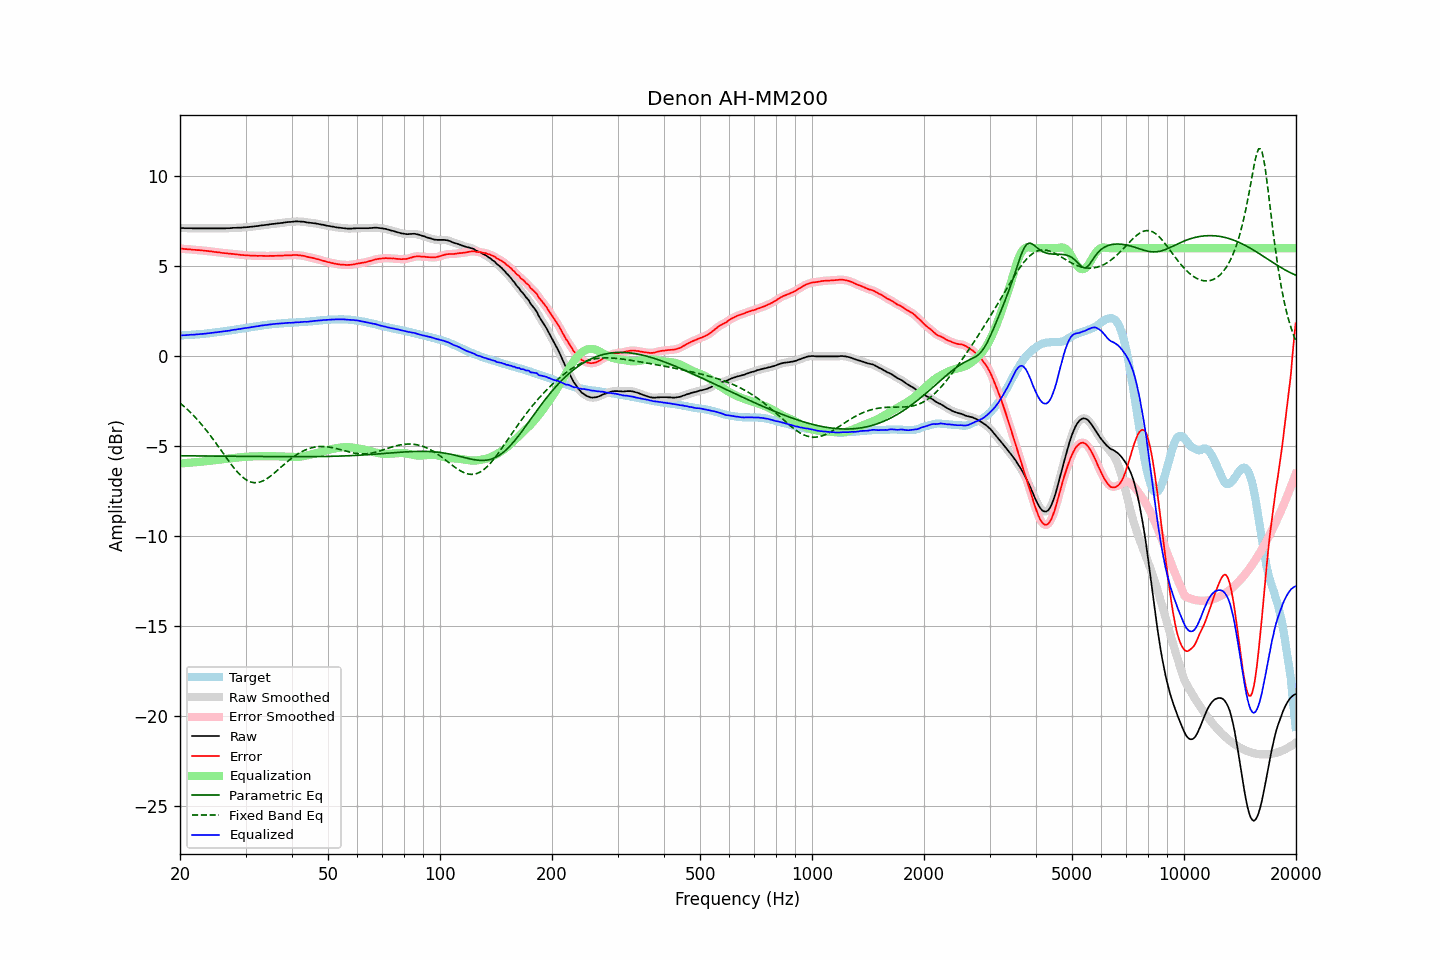

Source data for this figure (header and first rows):
frequency, raw, error, smoothed, error_smoothed, equalization, parametric_eq, fixed_band_eq, equalized_raw, equalized_smoothed, target
20.00, 7.12, 5.98, 7.12, 5.98, -5.98, -5.55, -2.61, 1.14, 1.14, 1.14
20.20, 7.12, 5.98, 7.12, 5.97, -5.97, -5.55, -2.69, 1.15, 1.15, 1.14
20.40, 7.12, 5.97, 7.12, 5.96, -5.96, -5.55, -2.76, 1.16, 1.15, 1.15
20.61, 7.11, 5.95, 7.11, 5.95, -5.95, -5.55, -2.84, 1.16, 1.16, 1.16
20.81, 7.11, 5.95, 7.11, 5.94, -5.95, -5.55, -2.92, 1.16, 1.16, 1.16
21.02, 7.11, 5.94, 7.11, 5.94, -5.94, -5.55, -3.01, 1.17, 1.17, 1.17
21.23, 7.11, 5.94, 7.11, 5.93, -5.93, -5.55, -3.09, 1.18, 1.18, 1.17
21.44, 7.11, 5.93, 7.11, 5.92, -5.92, -5.55, -3.18, 1.19, 1.18, 1.18
21.66, 7.10, 5.91, 7.10, 5.92, -5.92, -5.55, -3.27, 1.18, 1.19, 1.19
21.87, 7.10, 5.91, 7.10, 5.90, -5.91, -5.55, -3.37, 1.19, 1.19, 1.19
22.09, 7.10, 5.90, 7.10, 5.90, -5.90, -5.55, -3.46, 1.20, 1.20, 1.20
22.31, 7.10, 5.89, 7.10, 5.89, -5.89, -5.55, -3.56, 1.21, 1.21, 1.21
22.54, 7.10, 5.89, 7.10, 5.89, -5.89, -5.56, -3.66, 1.21, 1.21, 1.21
22.76, 7.10, 5.88, 7.10, 5.88, -5.88, -5.56, -3.76, 1.22, 1.22, 1.22
22.99, 7.10, 5.87, 7.10, 5.87, -5.87, -5.56, -3.87, 1.23, 1.23, 1.23
23.22, 7.10, 5.86, 7.10, 5.86, -5.86, -5.56, -3.98, 1.24, 1.24, 1.24
23.45, 7.10, 5.85, 7.10, 5.85, -5.85, -5.56, -4.09, 1.25, 1.25, 1.25
23.69, 7.10, 5.84, 7.10, 5.84, -5.84, -5.56, -4.20, 1.26, 1.26, 1.26
23.92, 7.10, 5.83, 7.10, 5.83, -5.83, -5.56, -4.32, 1.27, 1.27, 1.27
24.16, 7.10, 5.82, 7.10, 5.82, -5.82, -5.56, -4.44, 1.28, 1.28, 1.28
24.40, 7.10, 5.81, 7.10, 5.81, -5.81, -5.56, -4.55, 1.29, 1.29, 1.29
24.65, 7.10, 5.79, 7.10, 5.80, -5.80, -5.56, -4.68, 1.30, 1.30, 1.31
24.89, 7.10, 5.78, 7.10, 5.79, -5.79, -5.56, -4.80, 1.31, 1.31, 1.32
25.14, 7.10, 5.78, 7.10, 5.78, -5.78, -5.56, -4.92, 1.32, 1.32, 1.32
25.39, 7.10, 5.77, 7.10, 5.77, -5.76, -5.57, -5.05, 1.34, 1.34, 1.33
25.65, 7.10, 5.76, 7.10, 5.75, -5.75, -5.57, -5.18, 1.35, 1.35, 1.34
25.91, 7.10, 5.74, 7.10, 5.74, -5.74, -5.57, -5.30, 1.36, 1.36, 1.36
26.16, 7.10, 5.73, 7.10, 5.73, -5.73, -5.57, -5.43, 1.37, 1.37, 1.37
26.43, 7.10, 5.72, 7.10, 5.72, -5.72, -5.57, -5.56, 1.38, 1.38, 1.38
26.69, 7.11, 5.72, 7.11, 5.71, -5.71, -5.57, -5.68, 1.40, 1.39, 1.39
26.96, 7.11, 5.70, 7.11, 5.70, -5.70, -5.57, -5.80, 1.41, 1.41, 1.41
27.23, 7.11, 5.69, 7.11, 5.69, -5.69, -5.57, -5.92, 1.42, 1.42, 1.42
27.50, 7.12, 5.68, 7.12, 5.68, -5.68, -5.57, -6.04, 1.44, 1.44, 1.44
27.77, 7.13, 5.68, 7.13, 5.68, -5.67, -5.57, -6.16, 1.46, 1.45, 1.45
28.05, 7.13, 5.66, 7.13, 5.67, -5.66, -5.57, -6.27, 1.47, 1.47, 1.47
28.33, 7.13, 5.65, 7.13, 5.66, -5.65, -5.58, -6.38, 1.48, 1.48, 1.48
28.62, 7.14, 5.65, 7.14, 5.64, -5.64, -5.58, -6.48, 1.49, 1.49, 1.49
28.90, 7.14, 5.64, 7.14, 5.63, -5.64, -5.58, -6.57, 1.50, 1.50, 1.50
29.19, 7.14, 5.62, 7.14, 5.62, -5.63, -5.58, -6.66, 1.51, 1.52, 1.52
29.48, 7.15, 5.62, 7.15, 5.62, -5.62, -5.58, -6.74, 1.53, 1.53, 1.53
29.78, 7.16, 5.61, 7.16, 5.61, -5.61, -5.58, -6.81, 1.55, 1.55, 1.55
30.08, 7.16, 5.60, 7.16, 5.60, -5.60, -5.58, -6.87, 1.56, 1.56, 1.56
30.38, 7.17, 5.59, 7.17, 5.60, -5.60, -5.58, -6.93, 1.57, 1.57, 1.58
30.68, 7.18, 5.59, 7.18, 5.59, -5.59, -5.58, -6.97, 1.59, 1.59, 1.59
30.99, 7.19, 5.59, 7.19, 5.59, -5.59, -5.58, -7.01, 1.60, 1.60, 1.60
31.30, 7.20, 5.59, 7.20, 5.58, -5.58, -5.58, -7.03, 1.62, 1.62, 1.61
31.61, 7.21, 5.58, 7.21, 5.58, -5.58, -5.58, -7.04, 1.63, 1.63, 1.63
31.93, 7.22, 5.58, 7.22, 5.58, -5.58, -5.59, -7.04, 1.64, 1.64, 1.64
32.24, 7.23, 5.57, 7.23, 5.57, -5.58, -5.59, -7.04, 1.65, 1.65, 1.66
32.57, 7.24, 5.57, 7.24, 5.57, -5.57, -5.59, -7.02, 1.67, 1.67, 1.67
32.89, 7.26, 5.57, 7.26, 5.57, -5.57, -5.59, -7.00, 1.69, 1.68, 1.69
33.22, 7.27, 5.58, 7.27, 5.57, -5.57, -5.59, -6.97, 1.70, 1.70, 1.69
33.55, 7.28, 5.57, 7.28, 5.57, -5.57, -5.59, -6.93, 1.71, 1.71, 1.71
33.89, 7.29, 5.57, 7.29, 5.57, -5.57, -5.59, -6.88, 1.72, 1.72, 1.72
34.23, 7.30, 5.56, 7.30, 5.57, -5.57, -5.59, -6.82, 1.73, 1.73, 1.74
34.57, 7.31, 5.56, 7.31, 5.57, -5.57, -5.59, -6.76, 1.74, 1.74, 1.75
34.92, 7.33, 5.58, 7.33, 5.57, -5.57, -5.59, -6.70, 1.76, 1.76, 1.75
35.27, 7.34, 5.57, 7.34, 5.57, -5.57, -5.59, -6.63, 1.77, 1.77, 1.77
35.62, 7.35, 5.57, 7.35, 5.57, -5.57, -5.59, -6.56, 1.78, 1.78, 1.78
35.97, 7.36, 5.57, 7.36, 5.57, -5.57, -5.59, -6.48, 1.79, 1.79, 1.79
... 635 more rows
